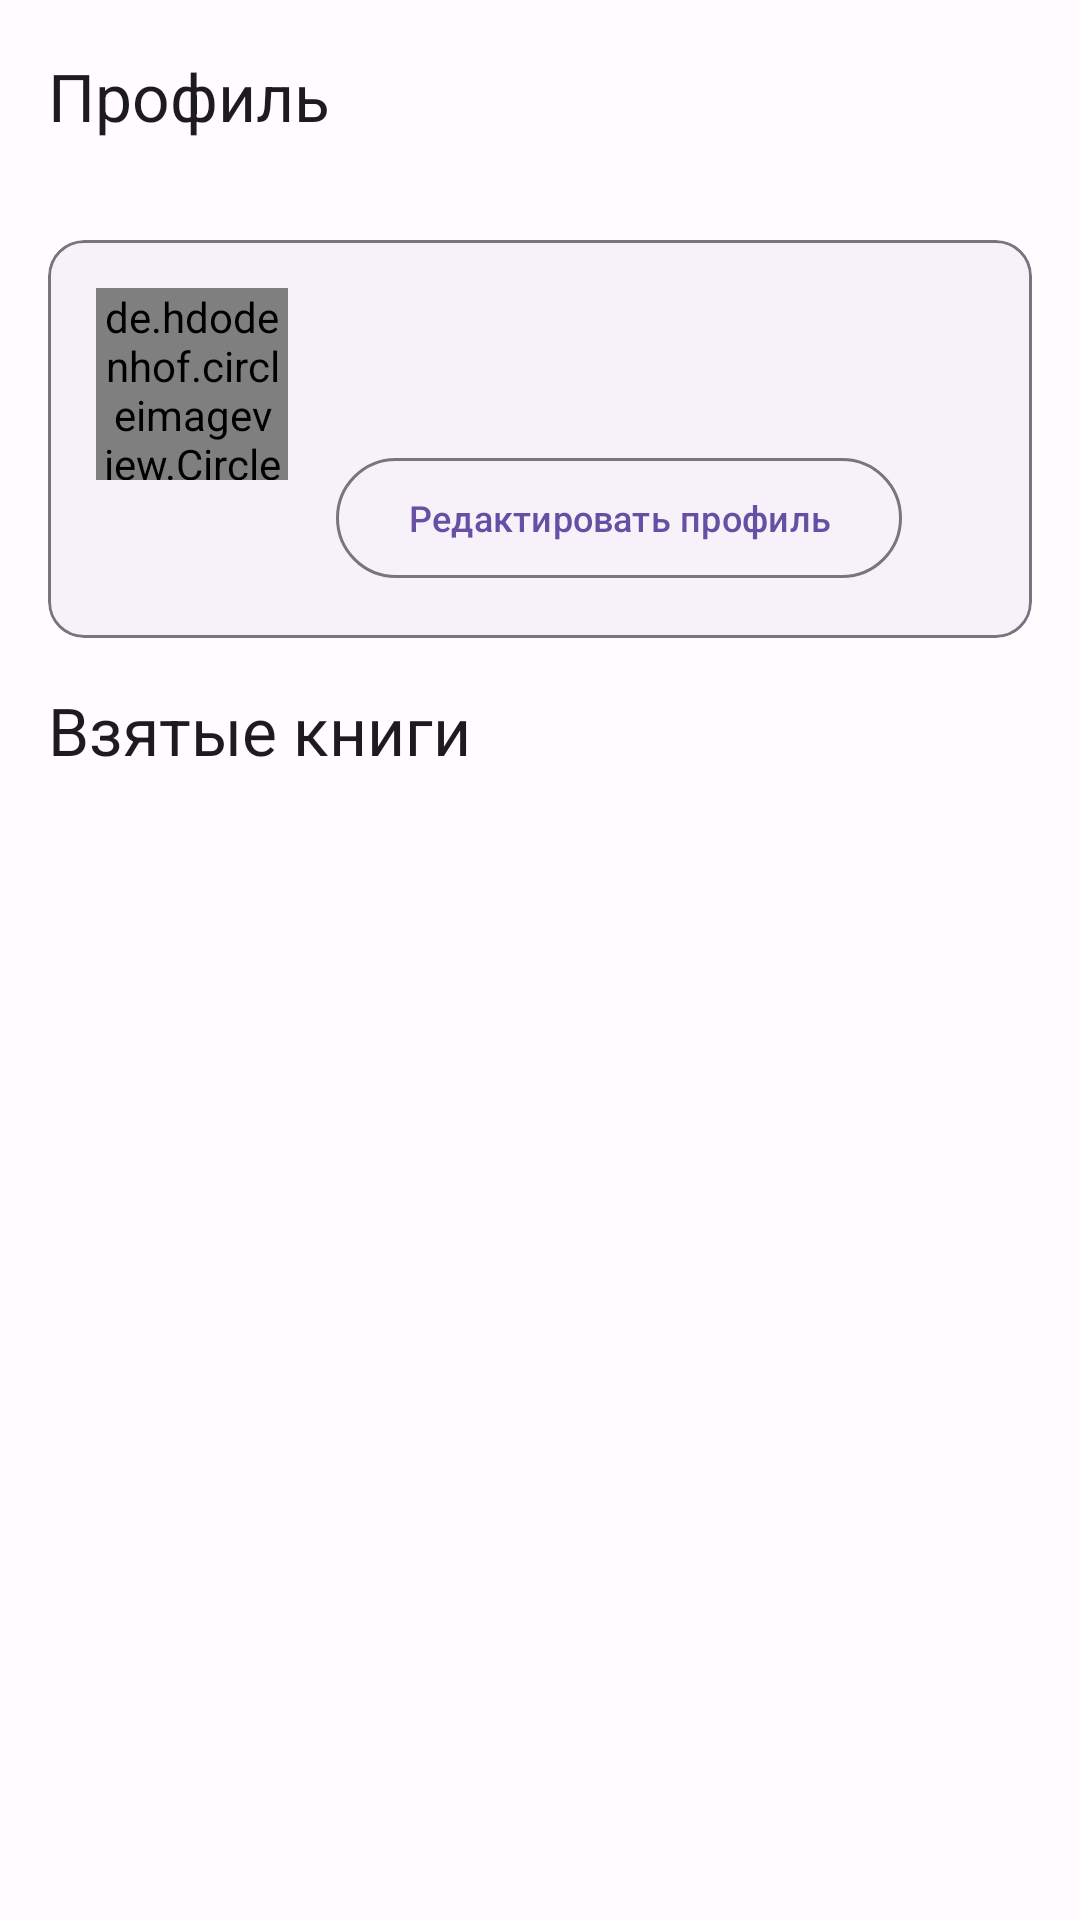

Layout XML and referenced resources for this Android screen:
<!-- AndroidManifest.xml: application theme Theme.BookKeeper -->
<!-- res/layout/fragment_dashboard.xml -->
<?xml version="1.0" encoding="utf-8"?>
<androidx.coordinatorlayout.widget.CoordinatorLayout xmlns:android="http://schemas.android.com/apk/res/android"
    xmlns:app="http://schemas.android.com/apk/res-auto"
    xmlns:tools="http://schemas.android.com/tools"
    android:layout_width="match_parent"
    android:layout_height="match_parent"
    tools:context=".ui.dashboard.DashboardFragment">

    <com.google.android.material.appbar.AppBarLayout
        android:id="@+id/appbar_layout"
        android:layout_width="match_parent"
        android:layout_height="wrap_content"
        android:background="@color/surface"
        app:elevation="0dp">

        <androidx.appcompat.widget.Toolbar
            android:id="@+id/toolbar"
            android:layout_width="match_parent"
            android:layout_height="?attr/actionBarSize"
            app:title="@string/profile"
            app:titleTextAppearance="@style/TextAppearance.Material3.TitleLarge"
            app:titleTextColor="?attr/colorOnSurface" />

    </com.google.android.material.appbar.AppBarLayout>

    <androidx.core.widget.NestedScrollView
        android:layout_width="match_parent"
        android:layout_height="match_parent"
        app:layout_behavior="@string/appbar_scrolling_view_behavior">

        <androidx.constraintlayout.widget.ConstraintLayout
            android:layout_width="match_parent"
            android:layout_height="wrap_content">

            <com.google.android.material.card.MaterialCardView
                android:id="@+id/profile_card"
                android:layout_width="match_parent"
                android:layout_height="wrap_content"
                android:layout_margin="16dp"
                app:cardElevation="0dp"
                app:strokeWidth="1dp"
                app:strokeColor="@color/outline"
                style="@style/Widget.Material3.CardView.Elevated"
                app:layout_constraintEnd_toEndOf="parent"
                app:layout_constraintStart_toStartOf="parent"
                app:layout_constraintTop_toTopOf="parent">

                <androidx.constraintlayout.widget.ConstraintLayout
                    android:layout_width="match_parent"
                    android:layout_height="wrap_content"
                    android:padding="16dp">

                    <de.hdodenhof.circleimageview.CircleImageView
                        android:id="@+id/profile_image"
                        android:layout_width="64dp"
                        android:layout_height="64dp"
                        android:src="@drawable/ic_launcher_background"
                        app:layout_constraintStart_toStartOf="parent"
                        app:layout_constraintTop_toTopOf="parent" />

                    <TextView
                        android:id="@+id/profile_name"
                        android:layout_width="0dp"
                        android:layout_height="wrap_content"
                        android:layout_marginStart="16dp"
                        android:textAppearance="@style/TextAppearance.Material3.TitleMedium"
                        app:layout_constraintEnd_toEndOf="parent"
                        app:layout_constraintStart_toEndOf="@id/profile_image"
                        app:layout_constraintTop_toTopOf="@id/profile_image"
                        tools:text="Иван Иванов" />

                    <TextView
                        android:id="@+id/profile_email"
                        android:layout_width="0dp"
                        android:layout_height="wrap_content"
                        android:layout_marginStart="16dp"
                        android:layout_marginTop="4dp"
                        android:textAppearance="@style/TextAppearance.Material3.BodyMedium"
                        android:textColor="?attr/colorOnSurfaceVariant"
                        app:layout_constraintEnd_toEndOf="parent"
                        app:layout_constraintStart_toEndOf="@id/profile_image"
                        app:layout_constraintTop_toBottomOf="@id/profile_name"
                        tools:text="ivan@example.com" />

                    <com.google.android.material.button.MaterialButton
                        android:id="@+id/edit_profile_button"
                        android:layout_width="wrap_content"
                        android:layout_height="wrap_content"
                        android:layout_marginTop="8dp"
                        android:text="@string/edit_profile"
                        android:textSize="12sp"
                        style="@style/Widget.Material3.Button.OutlinedButton"
                        app:layout_constraintStart_toStartOf="@id/profile_email"
                        app:layout_constraintTop_toBottomOf="@id/profile_email" />

                </androidx.constraintlayout.widget.ConstraintLayout>
            </com.google.android.material.card.MaterialCardView>

            <TextView
                android:id="@+id/borrowed_books_title"
                android:layout_width="wrap_content"
                android:layout_height="wrap_content"
                android:layout_marginStart="16dp"
                android:layout_marginTop="16dp"
                android:text="@string/borrowed_books"
                android:textAppearance="@style/TextAppearance.Material3.TitleLarge"
                app:layout_constraintStart_toStartOf="parent"
                app:layout_constraintTop_toBottomOf="@id/profile_card" />

            <androidx.recyclerview.widget.RecyclerView
                android:id="@+id/borrowed_books_recycler_view"
                android:layout_width="0dp"
                android:layout_height="wrap_content"
                android:layout_marginTop="8dp"
                android:clipToPadding="false"
                android:nestedScrollingEnabled="false"
                android:padding="4dp"
                app:layout_constraintEnd_toEndOf="parent"
                app:layout_constraintStart_toStartOf="parent"
                app:layout_constraintTop_toBottomOf="@id/borrowed_books_title"
                tools:listitem="@layout/item_book" />

            <TextView
                android:id="@+id/empty_borrowed_books_view"
                android:layout_width="wrap_content"
                android:layout_height="wrap_content"
                android:layout_marginTop="32dp"
                android:text="@string/no_books_found"
                android:textAppearance="@style/TextAppearance.Material3.BodyLarge"
                android:visibility="gone"
                app:layout_constraintEnd_toEndOf="parent"
                app:layout_constraintStart_toStartOf="parent"
                app:layout_constraintTop_toBottomOf="@id/borrowed_books_title" />

        </androidx.constraintlayout.widget.ConstraintLayout>
    </androidx.core.widget.NestedScrollView>

</androidx.coordinatorlayout.widget.CoordinatorLayout>
<!-- res/layout/item_book.xml (included above) -->
<?xml version="1.0" encoding="utf-8"?>
<com.google.android.material.card.MaterialCardView xmlns:android="http://schemas.android.com/apk/res/android"
    xmlns:app="http://schemas.android.com/apk/res-auto"
    xmlns:tools="http://schemas.android.com/tools"
    android:layout_width="match_parent"
    android:layout_height="wrap_content"
    android:layout_margin="8dp"
    app:cardElevation="0dp"
    app:strokeWidth="1dp"
    app:strokeColor="@color/outline"
    style="@style/Widget.Material3.CardView.Elevated">

    <androidx.constraintlayout.widget.ConstraintLayout
        android:layout_width="match_parent"
        android:layout_height="wrap_content"
        android:padding="16dp">

        <com.google.android.material.imageview.ShapeableImageView
            android:id="@+id/book_cover"
            android:layout_width="80dp"
            android:layout_height="120dp"
            android:scaleType="centerCrop"
            android:adjustViewBounds="true"
            app:shapeAppearanceOverlay="@style/ShapeAppearance.BookKeeper.MediumComponent"
            app:layout_constraintStart_toStartOf="parent"
            app:layout_constraintTop_toTopOf="parent"
            app:layout_constraintBottom_toBottomOf="parent"
            tools:src="@drawable/ic_launcher_background" />

        <TextView
            android:id="@+id/book_title"
            android:layout_width="0dp"
            android:layout_height="wrap_content"
            android:layout_marginStart="16dp"
            android:ellipsize="end"
            android:maxLines="2"
            android:textAppearance="@style/TextAppearance.Material3.TitleMedium"
            app:layout_constraintEnd_toEndOf="parent"
            app:layout_constraintStart_toEndOf="@id/book_cover"
            app:layout_constraintTop_toTopOf="parent"
            tools:text="Название книги" />

        <TextView
            android:id="@+id/book_author"
            android:layout_width="0dp"
            android:layout_height="wrap_content"
            android:layout_marginStart="16dp"
            android:layout_marginTop="4dp"
            android:ellipsize="end"
            android:maxLines="1"
            android:textAppearance="@style/TextAppearance.Material3.BodyMedium"
            android:textColor="?attr/colorOnSurfaceVariant"
            app:layout_constraintEnd_toEndOf="parent"
            app:layout_constraintStart_toEndOf="@id/book_cover"
            app:layout_constraintTop_toBottomOf="@id/book_title"
            tools:text="Автор книги" />

        <TextView
            android:id="@+id/book_genre"
            android:layout_width="0dp"
            android:layout_height="wrap_content"
            android:layout_marginStart="16dp"
            android:layout_marginTop="4dp"
            android:ellipsize="end"
            android:maxLines="1"
            android:textAppearance="@style/TextAppearance.Material3.BodySmall"
            android:textColor="?attr/colorOnSurfaceVariant"
            app:layout_constraintEnd_toEndOf="parent"
            app:layout_constraintStart_toEndOf="@id/book_cover"
            app:layout_constraintTop_toBottomOf="@id/book_author"
            tools:text="Жанр книги" />

        <com.google.android.material.chip.Chip
            android:id="@+id/book_status"
            android:layout_width="wrap_content"
            android:layout_height="wrap_content"
            android:layout_marginStart="16dp"
            android:layout_marginTop="8dp"
            android:textAppearance="@style/TextAppearance.Material3.LabelSmall"
            android:textColor="@color/white"
            app:chipBackgroundColor="@color/available"
            app:layout_constraintStart_toEndOf="@id/book_cover"
            app:layout_constraintTop_toBottomOf="@id/book_genre"
            tools:text="Доступна" />

    </androidx.constraintlayout.widget.ConstraintLayout>
</com.google.android.material.card.MaterialCardView>
<!-- resources referenced by this layout -->
<resources>
  <color name="available">#4CAF50</color>
  <color name="outline">#79747E</color>
  <color name="surface">#FFFBFE</color>
  <color name="white">#FFFFFFFF</color>
  <string name="borrowed_books">Взятые книги</string>
  <string name="edit_profile">Редактировать профиль</string>
  <string name="no_books_found">Книги не найдены</string>
  <string name="profile">Профиль</string>
  <style name="ShapeAppearance.BookKeeper.MediumComponent" parent="ShapeAppearance.Material3.MediumComponent">
          <item name="cornerFamily">rounded</item>
          <item name="cornerSize">16dp</item>
      </style>
  <style name="Theme.BookKeeper" parent="Base.Theme.BookKeeper" />
  <color name="md_theme_primary">@color/primary</color>
  <color name="md_theme_primaryContainer">@color/primary_container</color>
  <color name="md_theme_onPrimary">@color/on_primary</color>
  <color name="md_theme_secondary">@color/secondary</color>
  <color name="md_theme_secondaryContainer">@color/secondary_container</color>
  <color name="md_theme_onSecondary">@color/on_secondary</color>
  <color name="md_theme_tertiary">@color/tertiary</color>
  <color name="md_theme_onTertiary">@color/on_tertiary</color>
  <color name="md_theme_tertiaryContainer">@color/tertiary_container</color>
  <color name="md_theme_onTertiaryContainer">@color/on_tertiary_container</color>
  <color name="md_theme_surface">@color/surface</color>
  <color name="md_theme_onSurface">@color/on_surface</color>
  <color name="md_theme_surfaceVariant">@color/surface_variant</color>
  <color name="md_theme_onSurfaceVariant">@color/on_surface_variant</color>
  <color name="md_theme_background">@color/background</color>
  <color name="md_theme_onBackground">@color/on_background</color>
  <color name="md_theme_error">@color/error</color>
  <color name="md_theme_onError">@color/on_error</color>
  <color name="md_theme_errorContainer">@color/error_container</color>
  <color name="md_theme_onErrorContainer">@color/on_error_container</color>
  <style name="CustomActionMode" parent="@style/Widget.AppCompat.ActionMode">
          <item name="background">@color/md_theme_primary</item>
          <item name="titleTextStyle">@style/TextAppearance.AppCompat.Widget.ActionMode.Title</item>
      </style>
  <style name="CustomEditText" parent="Widget.MaterialComponents.TextInputEditText.FilledBox">
          <item name="android:textCursorDrawable">@null</item>
          <item name="android:textSelectHandle">@null</item>
          <item name="android:textSelectHandleLeft">@null</item>
          <item name="android:textSelectHandleRight">@null</item>
      </style>
  <style name="CustomTextInputLayout" parent="Widget.MaterialComponents.TextInputLayout.FilledBox">
          <item name="boxBackgroundColor">@color/md_theme_surface</item>
      </style>
  <color name="primary">#6750A4</color>
  <color name="primary_container">#EADDFF</color>
  <color name="on_primary">#FFFFFF</color>
  <color name="secondary">#625B71</color>
  <color name="secondary_container">#E8DEF8</color>
  <color name="on_secondary">#FFFFFF</color>
  <color name="tertiary">#7D5260</color>
  <color name="on_tertiary">#FFFFFF</color>
  <color name="tertiary_container">#FFD8E4</color>
  <color name="on_tertiary_container">#31111D</color>
  <color name="on_surface">#1C1B1F</color>
  <color name="surface_variant">#E7E0EC</color>
  <color name="on_surface_variant">#49454F</color>
  <color name="background">#FFFBFE</color>
  <color name="on_background">#1C1B1F</color>
  <color name="error">#B3261E</color>
  <color name="on_error">#FFFFFF</color>
  <color name="error_container">#F9DEDC</color>
  <color name="on_error_container">#410E0B</color>
</resources>
